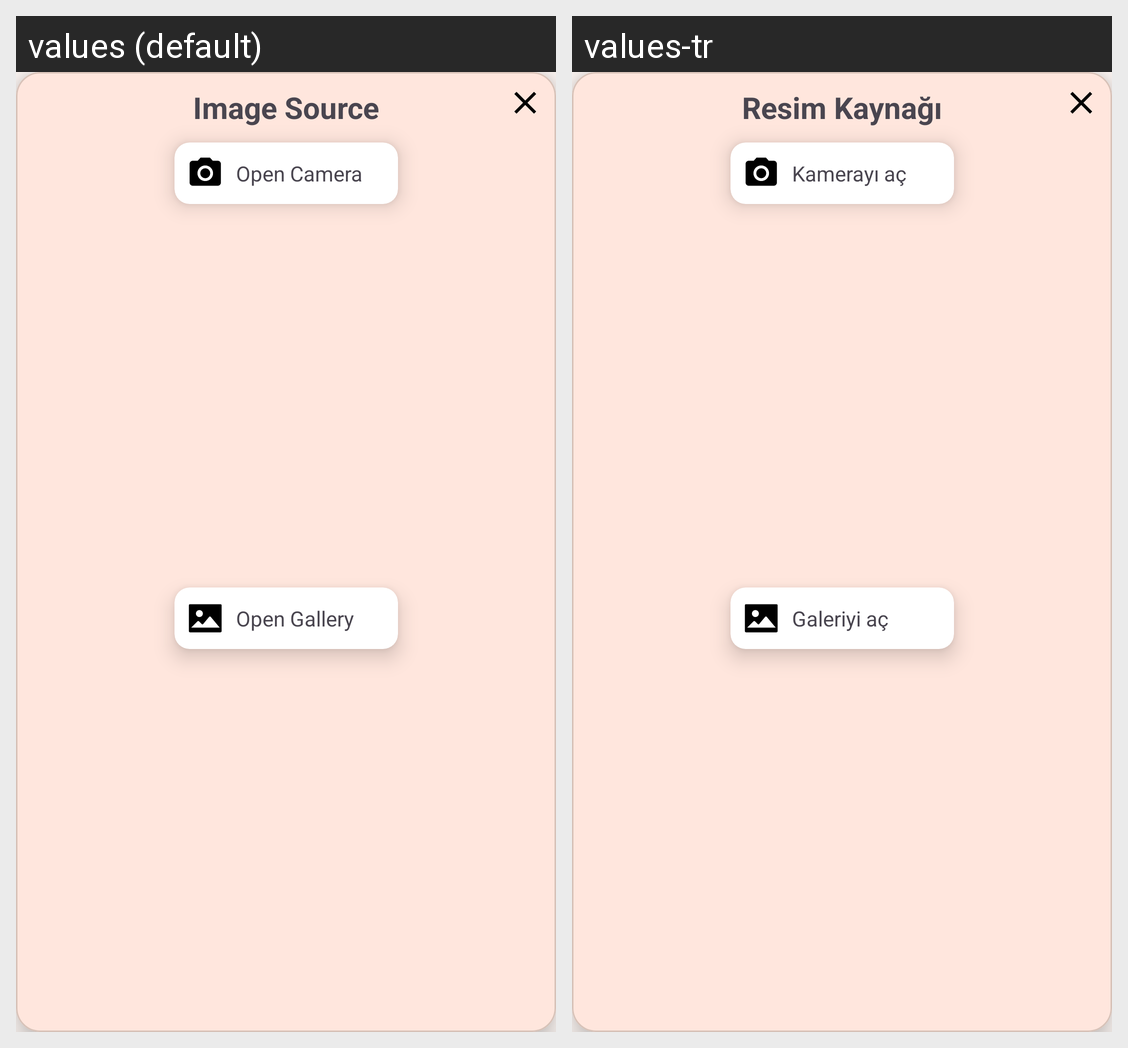

Strings drawn on this Android screen and how each of the app's shown locales translates them:
Android screen res/layout/custom_dialog_choose_image_source.xml rendered under 2 locales, left to right: values (default), values-tr. Device: Nexus 5 (rendered at 1080×1920; each locale shown at half size, 540×960, under a caption strip naming it); theme Theme.PetsMatch.
Strings drawn on this screen, with the default value and each locale's value (text and hints the layout hard-codes, and strings that could not be matched under every locale, appear in the picture but are not listed):

image_source
  values: Image Source
  values-tr: Resim Kaynağı

open_camera
  values: Open Camera
  values-tr: Kamerayı aç

open_gallery
  values: Open Gallery
  values-tr: Galeriyi aç
